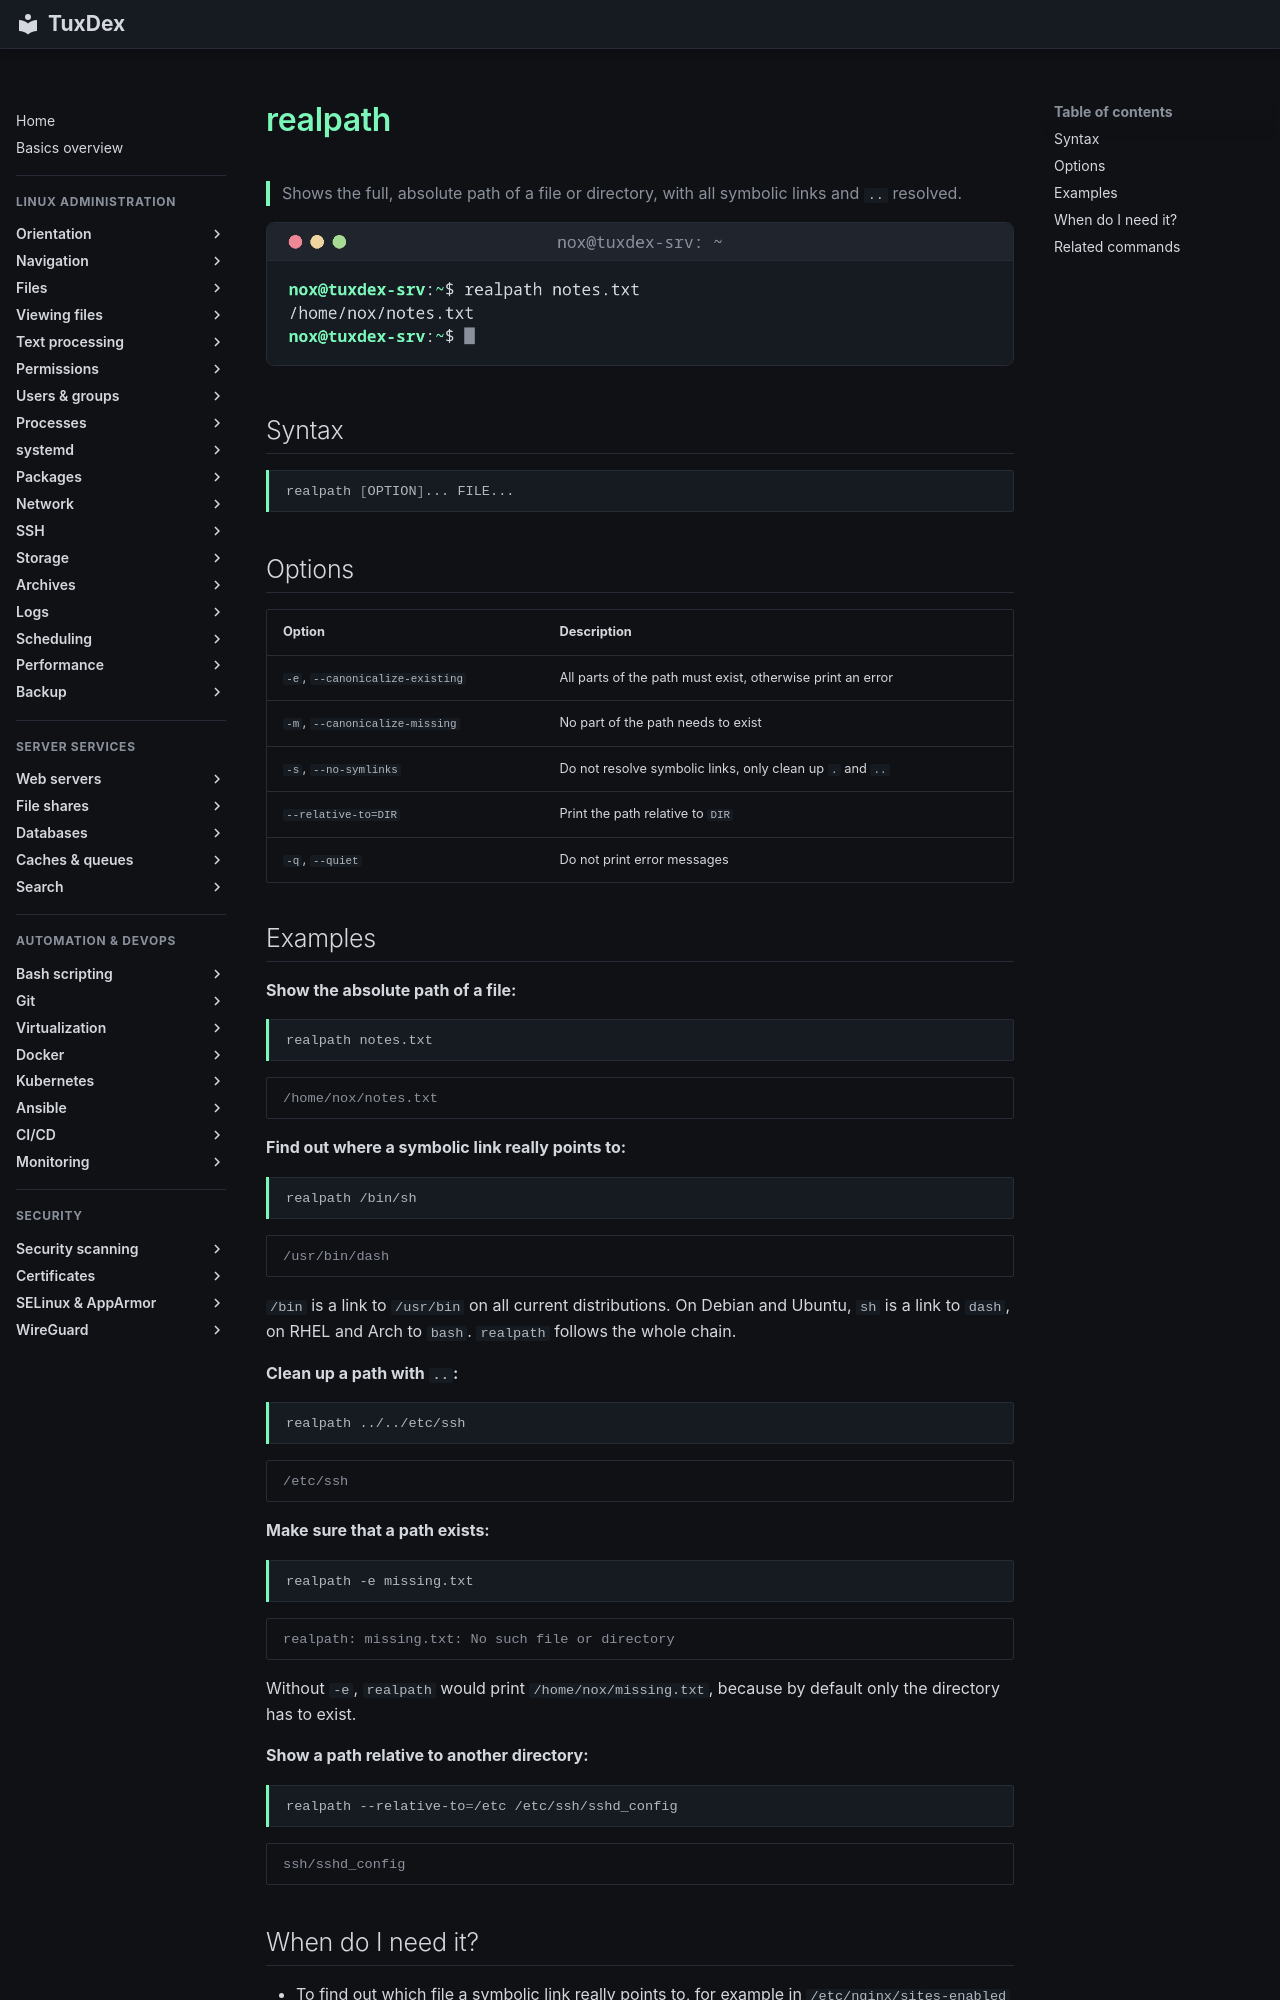

repository: Noxisan/tuxcodex · page: 02-navigation/realpath.en/index.html · generator: mkdocs

# realpath

> Shows the full, absolute path of a file or directory, with all symbolic links and `..` resolved.

![realpath output](../assets/screenshots/02-navigation/realpath.png)

## Syntax

```bash
realpath [OPTION]... FILE...
```

## Options

| Option | Description |
|--------|-------------|
| `-e`, `--canonicalize-existing` | All parts of the path must exist, otherwise print an error |
| `-m`, `--canonicalize-missing` | No part of the path needs to exist |
| `-s`, `--no-symlinks` | Do not resolve symbolic links, only clean up `.` and `..` |
| `--relative-to=DIR` | Print the path relative to `DIR` |
| `-q`, `--quiet` | Do not print error messages |

## Examples

**Show the absolute path of a file:**

```bash
realpath notes.txt
```

```text
/home/nox/notes.txt
```

**Find out where a symbolic link really points to:**

```bash
realpath /bin/sh
```

```text
/usr/bin/dash
```

`/bin` is a link to `/usr/bin` on all current distributions. On Debian and Ubuntu, `sh`
is a link to `dash`, on RHEL and Arch to `bash`. `realpath` follows the whole chain.

**Clean up a path with `..`:**

```bash
realpath ../../etc/ssh
```

```text
/etc/ssh
```

**Make sure that a path exists:**

```bash
realpath -e missing.txt
```

```text
realpath: missing.txt: No such file or directory
```

Without `-e`, `realpath` would print `/home/nox/missing.txt`, because by default only
the directory has to exist.

**Show a path relative to another directory:**

```bash
realpath --relative-to=/etc /etc/ssh/sshd_config
```

```text
ssh/sshd_config
```
